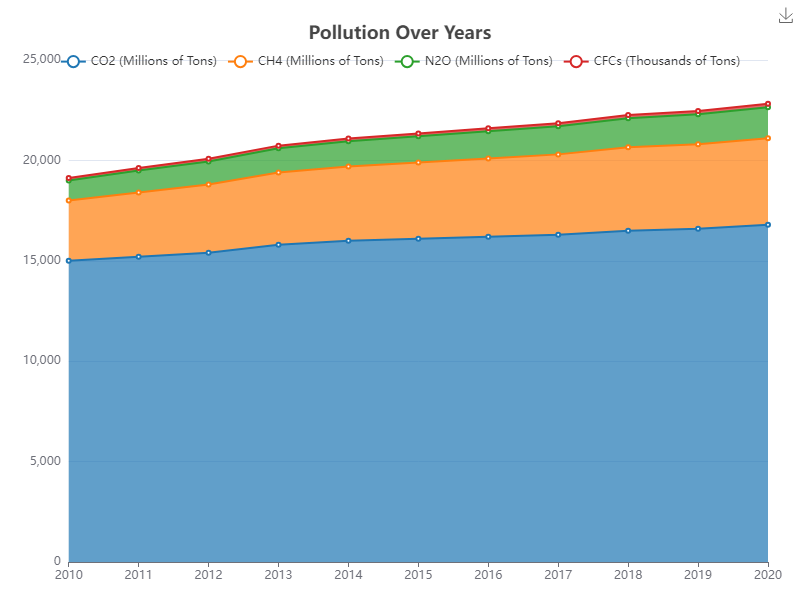

The table this chart was drawn from, first rows:
Year, CO2 (Millions of Tons), CH4 (Millions of Tons), N2O (Millions of Tons), CFCs (Thousands of Tons)
2010, 15000, 3000, 1000, 120
2011, 15200, 3200, 1100, 125
2012, 15400, 3400, 1150, 130
2013, 15800, 3600, 1200, 135
2014, 16000, 3700, 1250, 140
2015, 16100, 3800, 1300, 145
2016, 16200, 3900, 1350, 150
2017, 16300, 4000, 1400, 155
2018, 16500, 4150, 1450, 160
2019, 16600, 4200, 1500, 165
2020, 16800, 4300, 1550, 170
